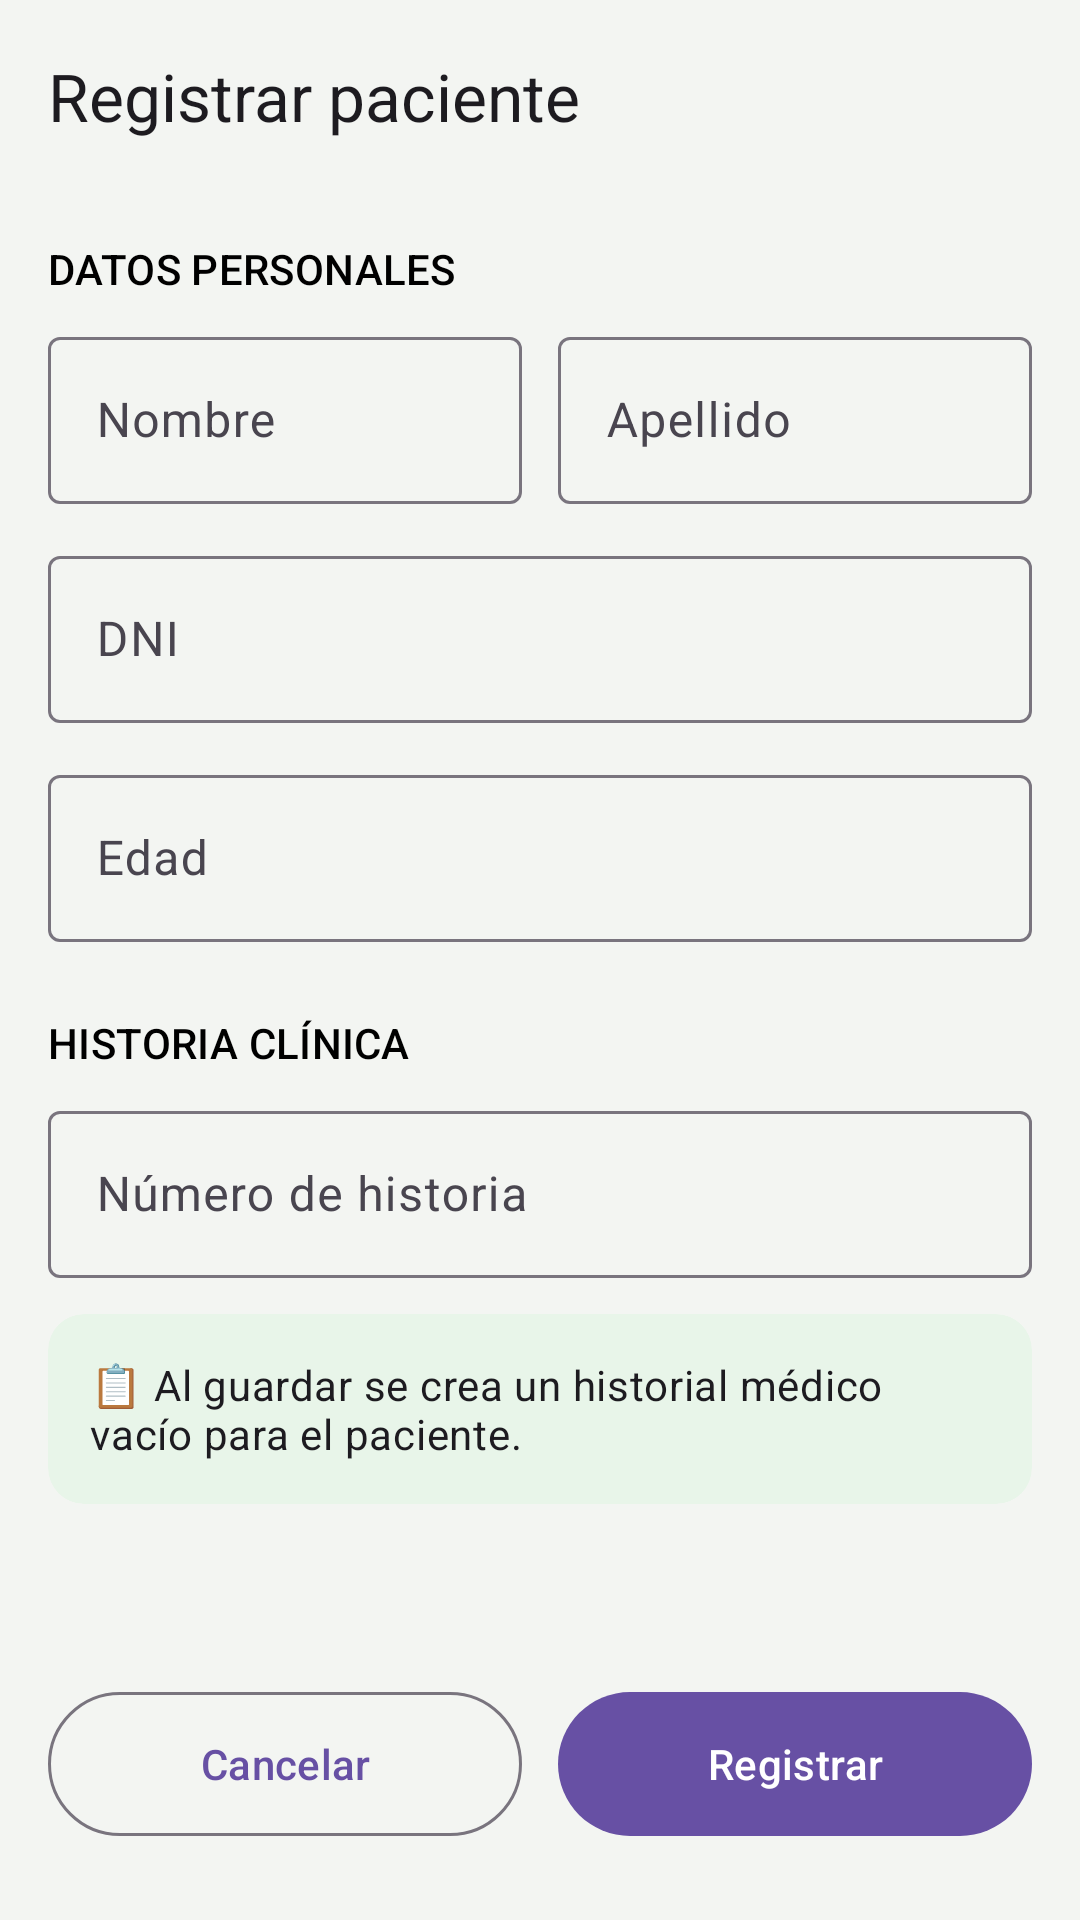

Produce the Android XML layout that renders to this screen, including the resource entries it uses.
<!-- AndroidManifest.xml: application theme Theme.SanRafael -->
<!-- res/layout/activity_registrar_paciente.xml -->
<?xml version="1.0" encoding="utf-8"?>
<LinearLayout xmlns:android="http://schemas.android.com/apk/res/android"
    xmlns:app="http://schemas.android.com/apk/res-auto"
    xmlns:tools="http://schemas.android.com/tools"
    android:layout_width="match_parent"
    android:layout_height="match_parent"
    android:background="@color/cm_fondo"
    android:orientation="vertical"
    tools:context=".RegistrarPacienteActivity">

    <com.google.android.material.appbar.MaterialToolbar
        android:id="@+id/toolbar"
        android:layout_width="match_parent"
        android:layout_height="?attr/actionBarSize"
        android:background="@color/cm_fondo"
        app:title="Registrar paciente"
        app:navigationContentDescription="Volver"
        app:titleTextAppearance="@style/TextAppearance.Material3.TitleLarge" />

    <FrameLayout
        android:layout_width="match_parent"
        android:layout_height="0dp"
        android:layout_weight="1">

        <androidx.core.widget.NestedScrollView
            android:layout_width="match_parent"
            android:layout_height="match_parent"
            android:fillViewport="true">

            <LinearLayout
                android:layout_width="match_parent"
                android:layout_height="wrap_content"
                android:orientation="vertical"
                android:paddingHorizontal="16dp"
                android:paddingTop="8dp"
                android:paddingBottom="24dp">

                <TextView
                    android:layout_width="wrap_content"
                    android:layout_height="wrap_content"
                    android:layout_marginTop="8dp"
                    android:layout_marginBottom="8dp"
                    android:text="Datos personales"
                    android:textAllCaps="true"
                    android:textAppearance="@style/TextAppearance.Material3.LabelLarge"
                    android:textColor="@color/cm_texto_secundario" />

                <LinearLayout
                    android:layout_width="match_parent"
                    android:layout_height="wrap_content"
                    android:layout_marginBottom="12dp"
                    android:baselineAligned="false"
                    android:orientation="horizontal">

                    <com.google.android.material.textfield.TextInputLayout
                        android:id="@+id/tilNombre"
                        style="@style/Widget.Material3.TextInputLayout.OutlinedBox"
                        android:layout_width="0dp"
                        android:layout_height="wrap_content"
                        android:layout_marginEnd="6dp"
                        android:layout_weight="1"
                        android:hint="Nombre">

                        <com.google.android.material.textfield.TextInputEditText
                            android:id="@+id/etNombre"
                            android:layout_width="match_parent"
                            android:layout_height="wrap_content"
                            android:inputType="text"
                            tools:text="Juan" />
                    </com.google.android.material.textfield.TextInputLayout>

                    <com.google.android.material.textfield.TextInputLayout
                        android:id="@+id/tilApellido"
                        style="@style/Widget.Material3.TextInputLayout.OutlinedBox"
                        android:layout_width="0dp"
                        android:layout_height="wrap_content"
                        android:layout_marginStart="6dp"
                        android:layout_weight="1"
                        android:hint="Apellido">

                        <com.google.android.material.textfield.TextInputEditText
                            android:id="@+id/etApellido"
                            android:layout_width="match_parent"
                            android:layout_height="wrap_content"
                            android:inputType="text"
                            tools:text="Pérez" />
                    </com.google.android.material.textfield.TextInputLayout>
                </LinearLayout>

                <com.google.android.material.textfield.TextInputLayout
                    android:id="@+id/tilDni"
                    style="@style/Widget.Material3.TextInputLayout.OutlinedBox"
                    android:layout_width="match_parent"
                    android:layout_height="wrap_content"
                    android:layout_marginBottom="12dp"
                    android:hint="DNI">

                    <com.google.android.material.textfield.TextInputEditText
                        android:id="@+id/etDni"
                        android:layout_width="match_parent"
                        android:layout_height="wrap_content"
                        android:inputType="text"
                        tools:text="99887766D" />
                </com.google.android.material.textfield.TextInputLayout>

                <com.google.android.material.textfield.TextInputLayout
                    android:id="@+id/tilEdad"
                    style="@style/Widget.Material3.TextInputLayout.OutlinedBox"
                    android:layout_width="match_parent"
                    android:layout_height="wrap_content"
                    android:layout_marginBottom="16dp"
                    android:hint="Edad"
                    app:suffixText="años">

                    <com.google.android.material.textfield.TextInputEditText
                        android:id="@+id/etEdad"
                        android:layout_width="match_parent"
                        android:layout_height="wrap_content"
                        android:inputType="number"
                        tools:text="55" />
                </com.google.android.material.textfield.TextInputLayout>

                <TextView
                    android:layout_width="wrap_content"
                    android:layout_height="wrap_content"
                    android:layout_marginTop="8dp"
                    android:layout_marginBottom="8dp"
                    android:text="Historia clínica"
                    android:textAllCaps="true"
                    android:textAppearance="@style/TextAppearance.Material3.LabelLarge"
                    android:textColor="@color/cm_texto_secundario" />

                <com.google.android.material.textfield.TextInputLayout
                    android:id="@+id/tilNumeroHistoria"
                    style="@style/Widget.Material3.TextInputLayout.OutlinedBox"
                    android:layout_width="match_parent"
                    android:layout_height="wrap_content"
                    android:layout_marginBottom="12dp"
                    android:hint="Número de historia">

                    <com.google.android.material.textfield.TextInputEditText
                        android:id="@+id/etNumeroHistoria"
                        android:layout_width="match_parent"
                        android:layout_height="wrap_content"
                        android:inputType="text"
                        tools:text="HC-2024-001" />
                </com.google.android.material.textfield.TextInputLayout>

                <com.google.android.material.card.MaterialCardView
                    android:id="@+id/cardInfoHistorial"
                    style="@style/Widget.Material3.CardView.Filled"
                    android:layout_width="match_parent"
                    android:layout_height="wrap_content"
                    android:layout_marginBottom="24dp"
                    app:cardBackgroundColor="@color/cm_info_contenedor">

                    <TextView
                        android:layout_width="match_parent"
                        android:layout_height="wrap_content"
                        android:gravity="center_vertical"
                        android:padding="14dp"
                        android:text="📋 Al guardar se crea un historial médico vacío para el paciente."
                        android:textAppearance="@style/TextAppearance.Material3.BodyMedium" />
                </com.google.android.material.card.MaterialCardView>

                <Space
                    android:layout_width="match_parent"
                    android:layout_height="0dp"
                    android:layout_weight="1" />

                <LinearLayout
                    android:layout_width="match_parent"
                    android:layout_height="wrap_content"
                    android:baselineAligned="false"
                    android:orientation="horizontal">

                    <com.google.android.material.button.MaterialButton
                        android:id="@+id/btnCancelar"
                        style="@style/Widget.Material3.Button.OutlinedButton"
                        android:layout_width="0dp"
                        android:layout_height="56dp"
                        android:layout_marginEnd="6dp"
                        android:layout_weight="1"
                        android:text="Cancelar" />

                    <com.google.android.material.button.MaterialButton
                        android:id="@+id/btnRegistrar"
                        android:layout_width="0dp"
                        android:layout_height="56dp"
                        android:layout_marginStart="6dp"
                        android:layout_weight="1"
                        android:text="Registrar" />
                </LinearLayout>
            </LinearLayout>
        </androidx.core.widget.NestedScrollView>
    </FrameLayout>
</LinearLayout>
<!-- resources referenced by this layout -->
<resources>
  <color name="cm_fondo">#F3F5F2</color>
  <color name="cm_info_contenedor">#E8F5E9</color>
  <color name="cm_texto_secundario">#000000</color>
  <style name="Theme.SanRafael" parent="Base.Theme.SanRafael" />
  <style name="Base.Theme.SanRafael" parent="Theme.Material3.DayNight.NoActionBar">
          
          
      </style>
</resources>
